The GitHub repository CedricSanchezGithub/ETL contains a labelled image folder "image" with 18 categories: beaver, black bear, bob cat, coyote, elephant, goose, gray fox, horse, lion, mink, mouse, mule deer, otter, raccoon, rat, skunk, turkey, western grey squirrel. Examples follow, each with its label.

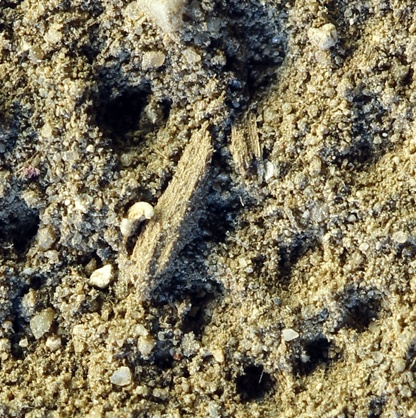
Label: mouse

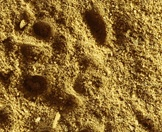
Label: rat

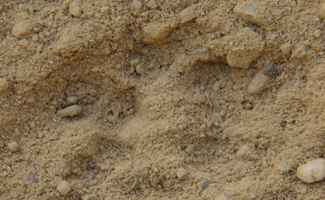
Label: western grey squirrel

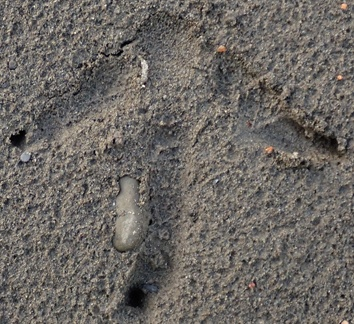
Label: turkey

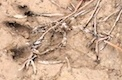
Label: beaver

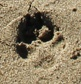
Label: coyote
